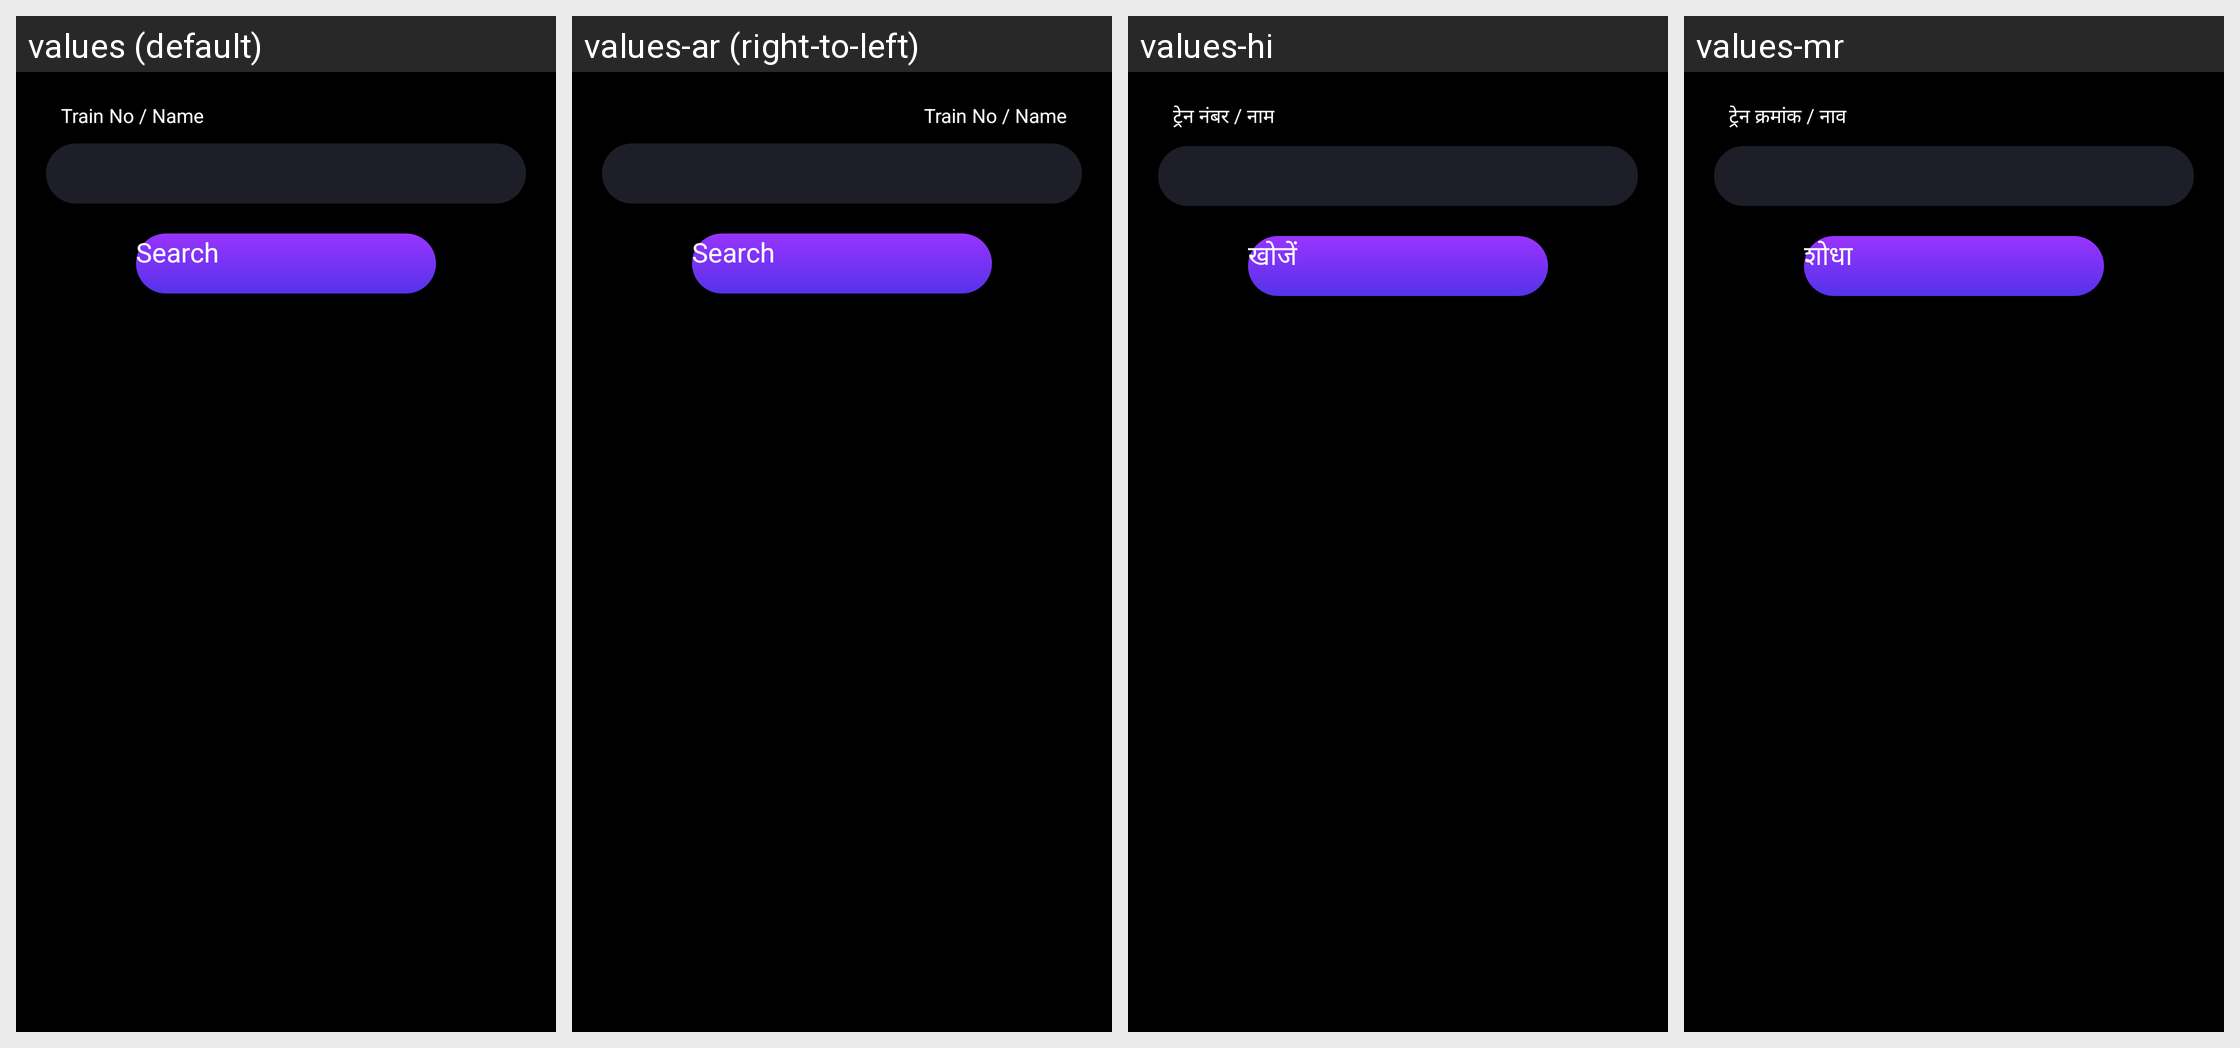

Translations of the strings shown on this Android screen, per locale in the grid:
Android screen res/layout/activity_running_status_main.xml rendered under 4 locales, left to right: values (default), values-ar (right-to-left), values-hi, values-mr. Device: Nexus 5 (rendered at 1080×1920; each locale shown at half size, 540×960, under a caption strip naming it); theme CustomActionBarTheme.
Other locales in the repository, not shown: values-af, values-am, values-as, values-az, values-be, values-bg, values-bn, values-bs, values-ca, values-cs, values-da, values-de, values-el, values-en-rAU, values-en-rCA, values-en-rGB, values-en-rIN, values-es, values-es-rUS, values-et, values-eu, values-fa, values-fi, values-fr, values-fr-rCA, values-gl, values-gu, values-hr, values-hu, values-hy, values-in, values-is, values-it, values-iw, values-ja, values-ka, values-kk, values-km, values-kn, values-ko, values-ky, values-lo, values-lt, values-lv, values-mk, values-ml, values-mn, values-ms, values-my, values-nb, values-ne, values-nl, values-or, values-pa, values-pl, values-pt, values-pt-rBR, values-pt-rPT, values-ro, values-ru, values-si, values-sk, values-sl, values-sq, values-sr, values-sv, values-sw, values-ta, values-te, values-th, values-tl, values-tr, values-uk, values-ur, values-uz, values-vi, values-zh-rCN, values-zh-rHK, values-zh-rTW, values-zu.
Strings drawn on this screen, with the default value and each locale's value (text and hints the layout hard-codes, and strings that could not be matched under every locale, appear in the picture but are not listed):

train_no_name
  values: Train No / Name
  values-ar: Train No / Name  [not translated; the default value is used]
  values-hi: ट्रेन नंबर / नाम
  values-mr: ट्रेन क्रमांक / नाव

search
  values: Search
  values-ar: Search  [not translated; the default value is used]
  values-hi: खोजें
  values-mr: शोधा
